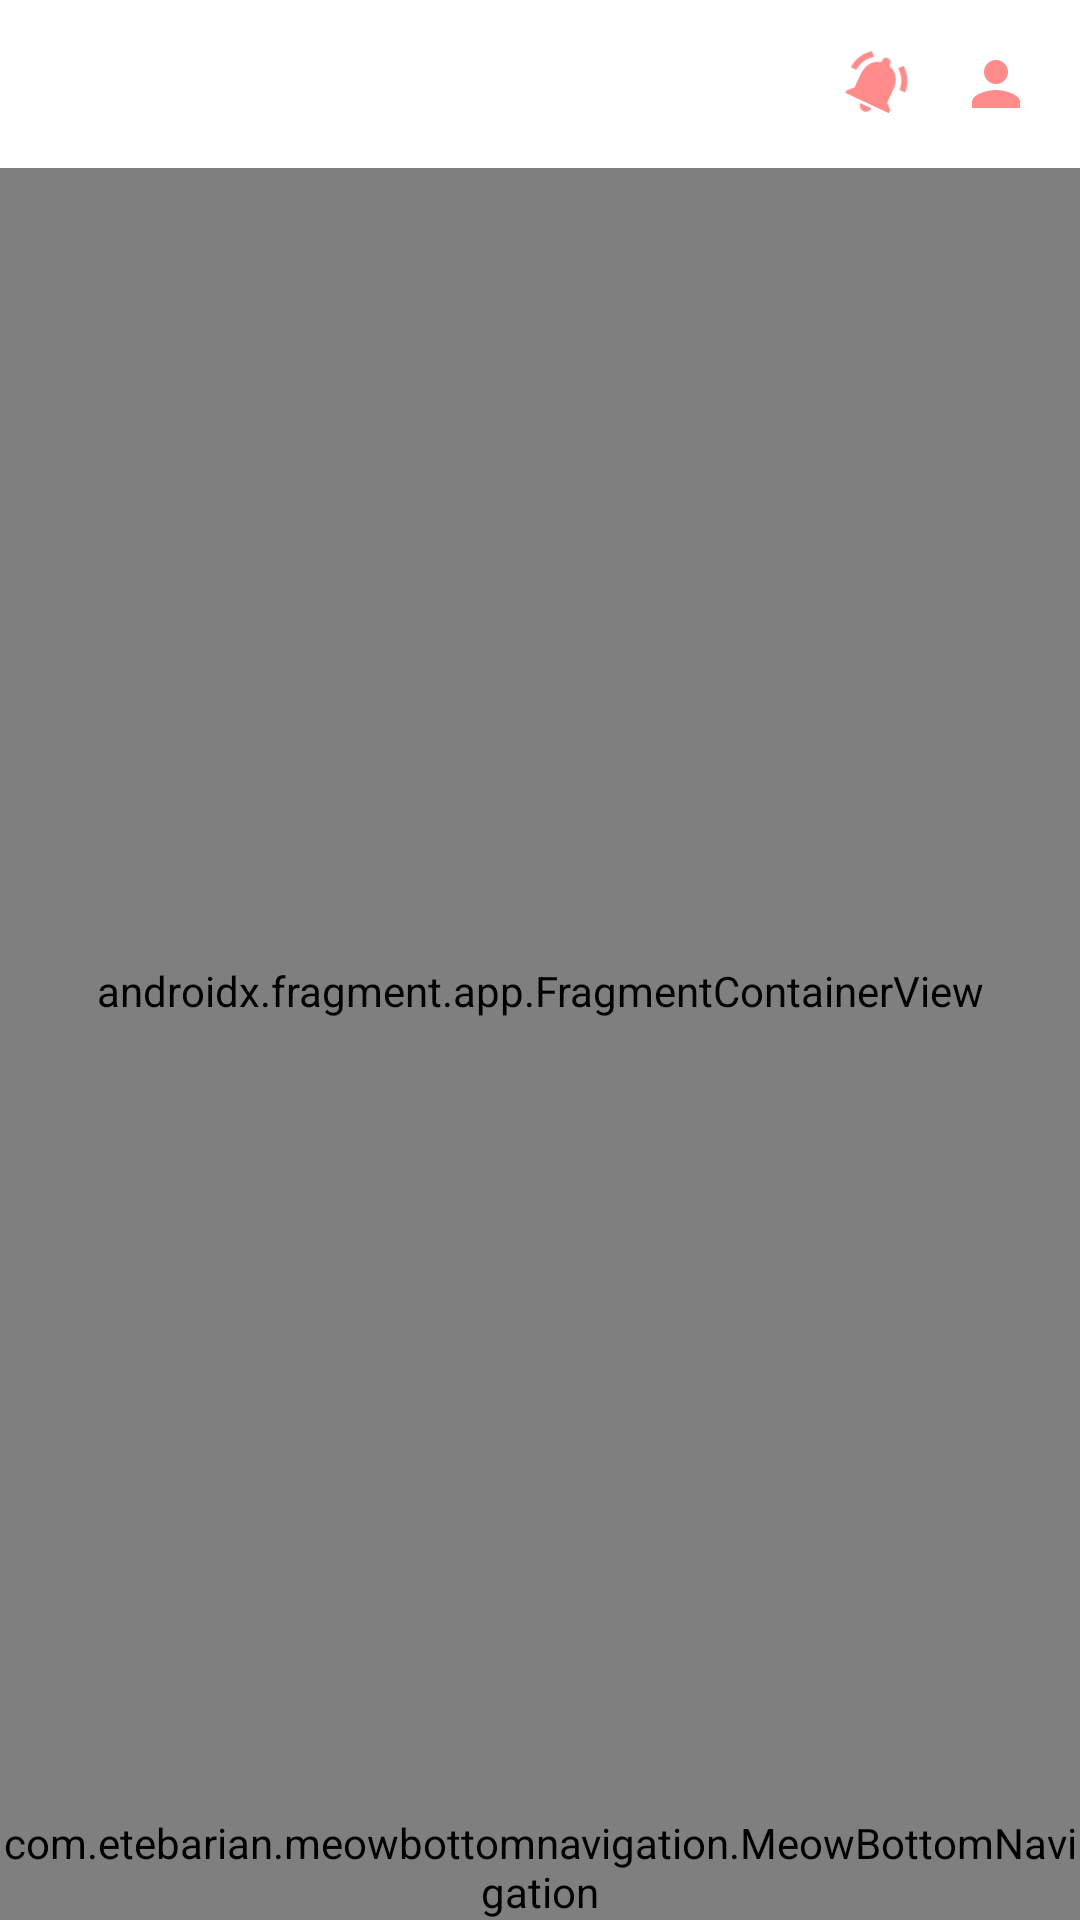

Write the Android layout XML for this screen, with the resource values it uses.
<!-- AndroidManifest.xml: application theme Theme.PulIshla -->
<!-- res/layout/fragment_main.xml -->
<?xml version="1.0" encoding="utf-8"?>
<androidx.appcompat.widget.LinearLayoutCompat xmlns:android="http://schemas.android.com/apk/res/android"
    xmlns:app="http://schemas.android.com/apk/res-auto"
    xmlns:tools="http://schemas.android.com/tools"
    android:id="@+id/drawerLayout"
    android:layout_width="match_parent"
    android:layout_height="match_parent"
    android:orientation="vertical"
    tools:context=".ui.fragment.MainFragment">


    <androidx.appcompat.widget.Toolbar
        android:id="@+id/toolbar"
        android:layout_width="match_parent"
        android:layout_height="wrap_content"
        android:background="@color/White"
        app:titleTextColor="@color/Black">

        <androidx.constraintlayout.widget.ConstraintLayout
            android:layout_width="match_parent"
            android:layout_height="match_parent">

            <androidx.appcompat.widget.AppCompatImageView
                android:id="@+id/profile"
                android:layout_width="@dimen/image_size"
                android:layout_height="@dimen/image_size"
                android:layout_marginEnd="@dimen/image_padding"
                android:padding="@dimen/image_padding"
                android:src="@drawable/ic_baseline_person_24"
                app:layout_constraintBottom_toBottomOf="parent"
                app:layout_constraintEnd_toEndOf="parent"
                app:layout_constraintTop_toTopOf="parent" />

            <androidx.appcompat.widget.AppCompatImageView
                android:layout_width="@dimen/image_size"
                android:layout_height="@dimen/image_size"
                android:padding="@dimen/image_padding"
                android:rotation="25"
                android:src="@drawable/ic_baseline_notifications_active_24"
                app:layout_constraintBottom_toBottomOf="parent"
                app:layout_constraintEnd_toStartOf="@id/profile"
                app:layout_constraintTop_toTopOf="parent" />

        </androidx.constraintlayout.widget.ConstraintLayout>
    </androidx.appcompat.widget.Toolbar>


    <LinearLayout
        android:layout_width="match_parent"
        android:layout_height="match_parent"
        android:layout_weight="1"
        android:orientation="vertical">

        <androidx.fragment.app.FragmentContainerView
            android:name="androidx.navigation.fragment.NavHostFragment"
            android:layout_width="match_parent"
            android:layout_height="0dp"
            android:layout_weight="1"
            app:defaultNavHost="true"
            app:navGraph="@navigation/nav_graph" />

        <com.etebarian.meowbottomnavigation.MeowBottomNavigation
            android:id="@+id/bottom_navigation"
            android:layout_width="match_parent"
            android:layout_height="wrap_content"
            app:mbn_backgroundBottomColor="#3c415e"
            app:mbn_circleColor="@color/White"
            app:mbn_countBackgroundColor="#ff6f00"
            app:mbn_countTextColor="@color/White"
            app:mbn_defaultIconColor="@color/White"
            app:mbn_selectedIconColor="#3c415e" />

    </LinearLayout>


</androidx.appcompat.widget.LinearLayoutCompat>
<!-- resources referenced by this layout -->
<resources>
  <dimen name="image_padding">8dp</dimen>
  <dimen name="image_size">40dp</dimen>
  <!-- drawable ic_baseline_notifications_active_24 (drawable) -->
  <vector android:height="24dp" android:tint="#FF8B8B"
      android:viewportHeight="24" android:viewportWidth="24"
      android:width="24dp" xmlns:android="http://schemas.android.com/apk/res/android">
      <path android:fillColor="@android:color/white" android:pathData="M7.58,4.08L6.15,2.65C3.75,4.48 2.17,7.3 2.03,10.5h2c0.15,-2.65 1.51,-4.97 3.55,-6.42zM19.97,10.5h2c-0.15,-3.2 -1.73,-6.02 -4.12,-7.85l-1.42,1.43c2.02,1.45 3.39,3.77 3.54,6.42zM18,11c0,-3.07 -1.64,-5.64 -4.5,-6.32L13.5,4c0,-0.83 -0.67,-1.5 -1.5,-1.5s-1.5,0.67 -1.5,1.5v0.68C7.63,5.36 6,7.92 6,11v5l-2,2v1h16v-1l-2,-2v-5zM12,22c0.14,0 0.27,-0.01 0.4,-0.04 0.65,-0.14 1.18,-0.58 1.44,-1.18 0.1,-0.24 0.15,-0.5 0.15,-0.78h-4c0.01,1.1 0.9,2 2.01,2z"/>
  </vector>
  <!-- drawable ic_baseline_person_24 (drawable) -->
  <vector android:height="24dp" android:tint="#FF8B8B"
      android:viewportHeight="24" android:viewportWidth="24"
      android:width="24dp" xmlns:android="http://schemas.android.com/apk/res/android">
      <path android:fillColor="@android:color/white" android:pathData="M12,12c2.21,0 4,-1.79 4,-4s-1.79,-4 -4,-4 -4,1.79 -4,4 1.79,4 4,4zM12,14c-2.67,0 -8,1.34 -8,4v2h16v-2c0,-2.66 -5.33,-4 -8,-4z"/>
  </vector>
  <style name="Theme.PulIshla" parent="Theme.MaterialComponents.DayNight.NoActionBar">
          
          <item name="colorPrimary">@color/purple_500</item>
          <item name="colorPrimaryVariant">@color/purple_700</item>
          <item name="colorOnPrimary">@color/White</item>
          
          <item name="colorSecondary">@color/teal_200</item>
          <item name="colorSecondaryVariant">@color/teal_700</item>
          <item name="colorOnSecondary">@color/black</item>
          
          <item name="android:statusBarColor" tools:targetApi="l">?attr/colorPrimaryVariant</item>
          
  
      </style>
  <!-- not gathered from this repository: default colours our renderer supplied (Android Studio template values) -->
  <color name="purple_500">#FF6200EE</color>
  <color name="purple_700">#FF3700B3</color>
  <color name="teal_200">#FF03DAC5</color>
  <color name="teal_700">#FF018786</color>
  <color name="black">#FF000000</color>
</resources>
